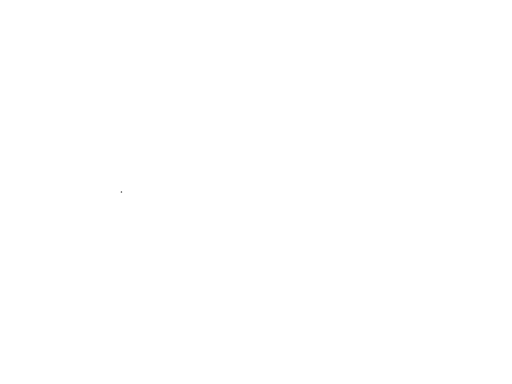
t = 0.00 s
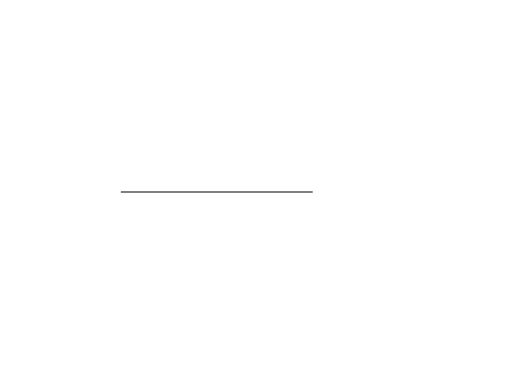
t = 0.20 s
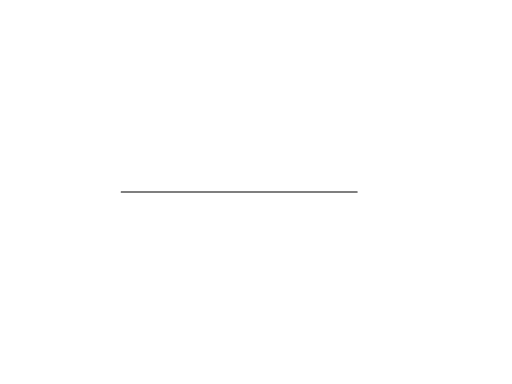
t = 0.40 s
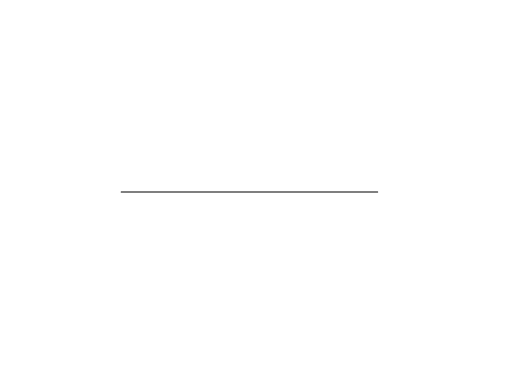
t = 0.60 s
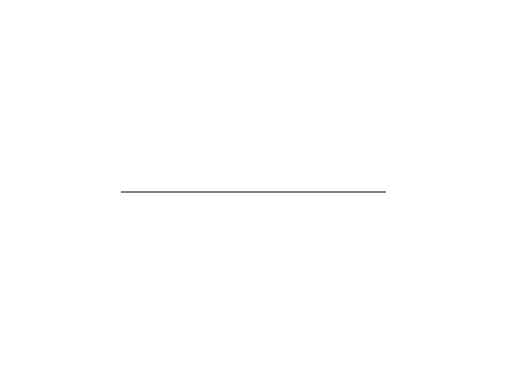
t = 0.80 s
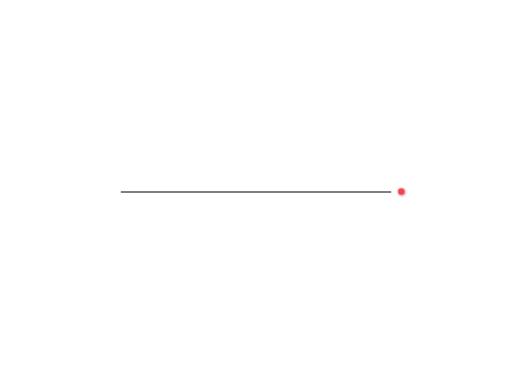
t = 1.00 s

The animated SVG that drew these frames (rendered in a browser with its animation timeline set to each time). Animation: 2 CSS @keyframes rules; one cycle of 1.00 s.

<svg id="eobrLRpZvkK1" xmlns="http://www.w3.org/2000/svg" xmlns:xlink="http://www.w3.org/1999/xlink" viewBox="0 0 640 480" shape-rendering="geometricPrecision" text-rendering="geometricPrecision"><style><![CDATA[#eobrLRpZvkK2 {animation: eobrLRpZvkK2__sz 1000ms linear 1 normal forwards}@keyframes eobrLRpZvkK2__sz { 0% {width: 2px;height: 1px;animation-timing-function: cubic-bezier(0,1.185,0.995,0.935)} 100% {width: 338.410375px;height: 1px}} #eobrLRpZvkK3 {animation: eobrLRpZvkK3_c_o 1000ms linear 1 normal forwards}@keyframes eobrLRpZvkK3_c_o { 0% {opacity: 0} 80% {opacity: 0} 100% {opacity: 1}}]]></style><defs><filter id="eobrLRpZvkK2-filter" x="-400%" width="600%" y="-400%" height="600%"><feGaussianBlur id="eobrLRpZvkK2-filter-drop-shadow-0-blur" in="SourceAlpha" stdDeviation="8,8"/><feOffset id="eobrLRpZvkK2-filter-drop-shadow-0-offset" dx="8" dy="8" result="tmp"/><feFlood id="eobrLRpZvkK2-filter-drop-shadow-0-flood" flood-color="rgba(0,0,0,0.25)"/><feComposite id="eobrLRpZvkK2-filter-drop-shadow-0-composite" operator="in" in2="tmp"/><feMerge id="eobrLRpZvkK2-filter-drop-shadow-0-merge"><feMergeNode id="eobrLRpZvkK2-filter-drop-shadow-0-merge-node-1"/><feMergeNode id="eobrLRpZvkK2-filter-drop-shadow-0-merge-node-2" in="SourceGraphic"/></feMerge></filter><filter id="eobrLRpZvkK3-filter" x="-400%" width="600%" y="-400%" height="600%"><feGaussianBlur id="eobrLRpZvkK3-filter-drop-shadow-0-blur" in="SourceAlpha" stdDeviation="2,2"/><feOffset id="eobrLRpZvkK3-filter-drop-shadow-0-offset" dx="2" dy="2" result="tmp"/><feFlood id="eobrLRpZvkK3-filter-drop-shadow-0-flood" flood-color="rgba(0,0,0,0.25)"/><feComposite id="eobrLRpZvkK3-filter-drop-shadow-0-composite" operator="in" in2="tmp"/><feMerge id="eobrLRpZvkK3-filter-drop-shadow-0-merge"><feMergeNode id="eobrLRpZvkK3-filter-drop-shadow-0-merge-node-1"/><feMergeNode id="eobrLRpZvkK3-filter-drop-shadow-0-merge-node-2" in="SourceGraphic"/></feMerge></filter></defs><rect id="eobrLRpZvkK2" width="2" height="1" rx="0.5" ry="0.5" transform="matrix(1 0 0 1 150.794813 239.5)" filter="url(#eobrLRpZvkK2-filter)" fill="rgb(0,0,0)" stroke="none" stroke-width="0"/><ellipse id="eobrLRpZvkK3" rx="6.38418" ry="6.38418" transform="matrix(0.682312 0 0 0.682312 501.604143 239.5)" opacity="0" filter="url(#eobrLRpZvkK3-filter)" fill="rgb(245,66,77)" stroke="none" stroke-width="0"/></svg>